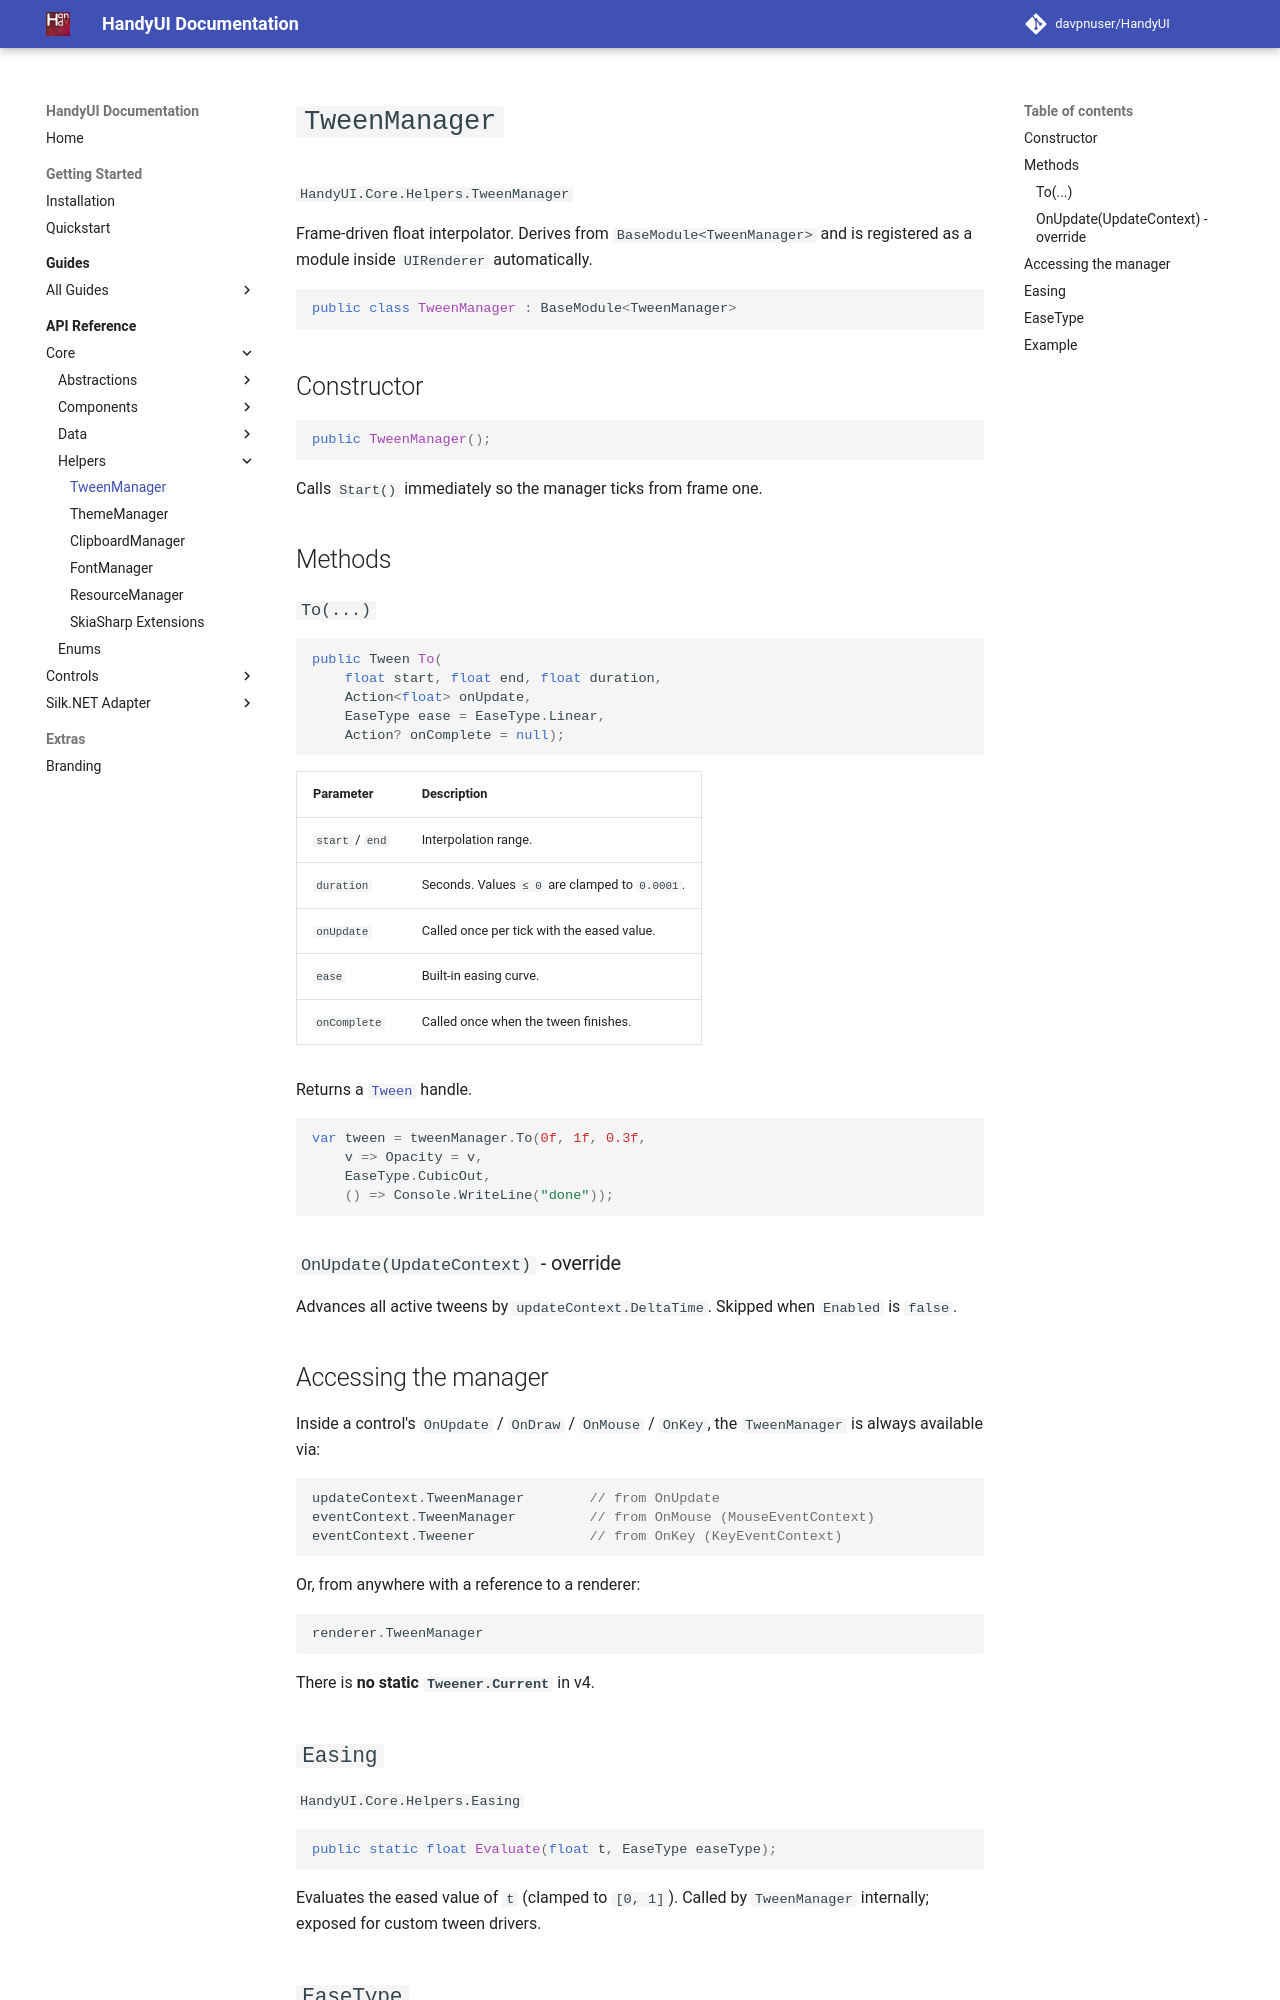

repository: davpnuser/HandyUI · page: dev/api/tween-manager/index.html · generator: mkdocs

# `TweenManager`

`HandyUI.Core.Helpers.TweenManager`

Frame-driven float interpolator. Derives from `BaseModule<TweenManager>` and
is registered as a module inside `UIRenderer` automatically.

```csharp
public class TweenManager : BaseModule<TweenManager>
```

## Constructor

```csharp
public TweenManager();
```

Calls `Start()` immediately so the manager ticks from frame one.

## Methods

### `To(...)`

```csharp
public Tween To(
    float start, float end, float duration,
    Action<float> onUpdate,
    EaseType ease = EaseType.Linear,
    Action? onComplete = null);
```

| Parameter | Description |
| --- | --- |
| `start` / `end` | Interpolation range. |
| `duration` | Seconds. Values `≤ 0` are clamped to `0.0001`. |
| `onUpdate` | Called once per tick with the eased value. |
| `ease` | Built-in easing curve. |
| `onComplete` | Called once when the tween finishes. |

Returns a [`Tween`](tween.md) handle.

```csharp
var tween = tweenManager.To(0f, 1f, 0.3f,
    v => Opacity = v,
    EaseType.CubicOut,
    () => Console.WriteLine("done"));
```

### `OnUpdate(UpdateContext)` - override

Advances all active tweens by `updateContext.DeltaTime`. Skipped when
`Enabled` is `false`.

## Accessing the manager

Inside a control's `OnUpdate` / `OnDraw` / `OnMouse` / `OnKey`, the
`TweenManager` is always available via:

```csharp
updateContext.TweenManager        // from OnUpdate
eventContext.TweenManager         // from OnMouse (MouseEventContext)
eventContext.Tweener              // from OnKey (KeyEventContext)
```

Or, from anywhere with a reference to a renderer:

```csharp
renderer.TweenManager
```

There is **no static `Tweener.Current`** in v4.

## `Easing`

`HandyUI.Core.Helpers.Easing`

```csharp
public static float Evaluate(float t, EaseType easeType);
```

Evaluates the eased value of `t` (clamped to `[0, 1]`). Called by
`TweenManager` internally; exposed for custom tween drivers.
